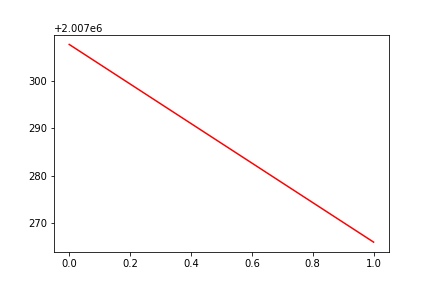

The file beside this chart, header and first rows:
, date, assets
0, 0, 2007308
1, 20200115, 2007266
